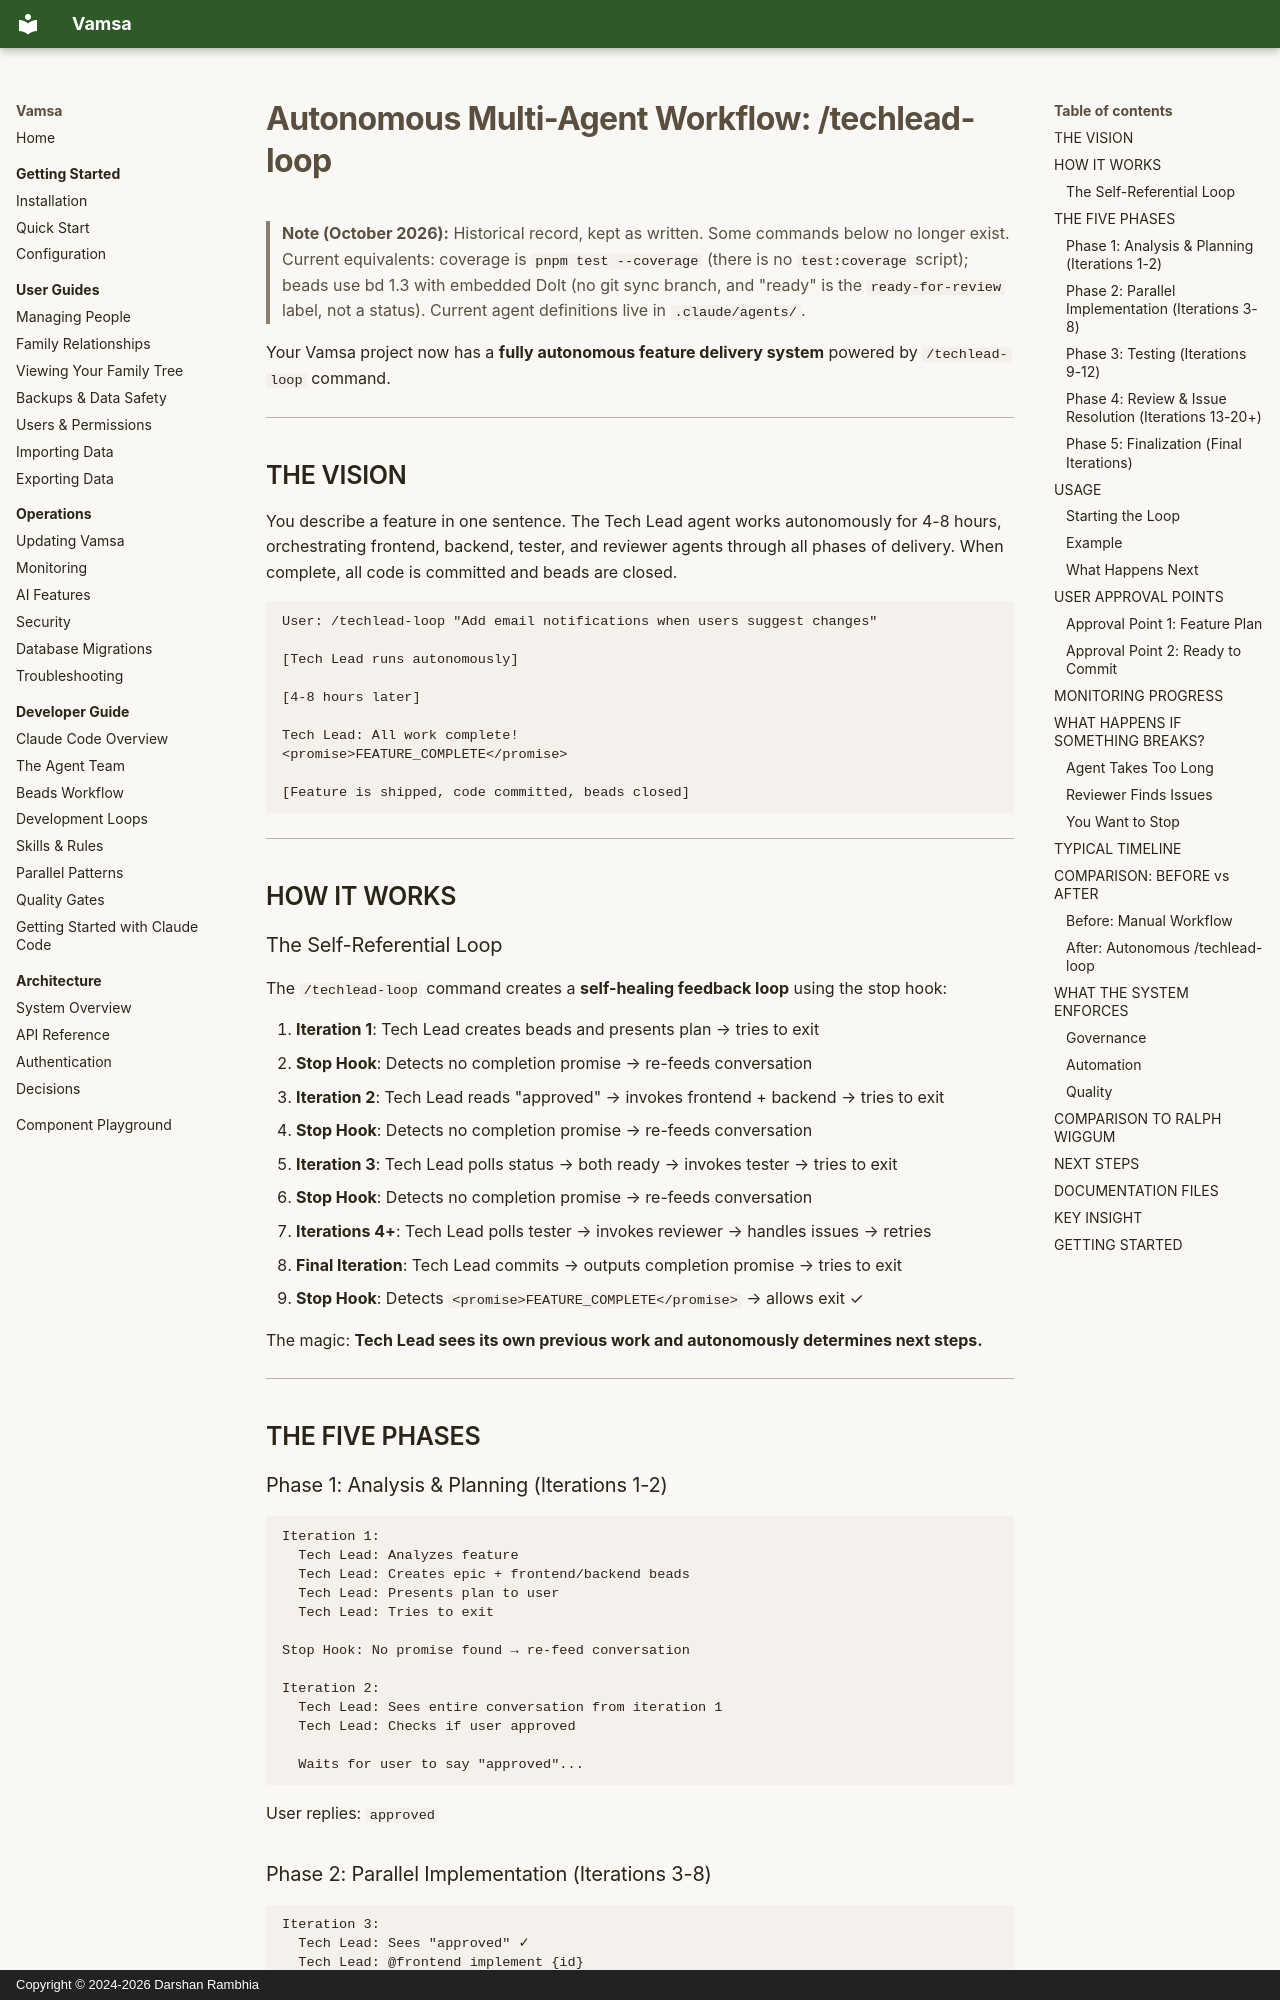

repository: darshan-rambhia/vamsa · page: architecture/decisions/009-agentic-autonomous-workflow/index.html · generator: mkdocs · copyright: Copyright © 2024-2026 Darshan Rambhia

# Autonomous Multi-Agent Workflow: /techlead-loop

> **Note (October 2026):** Historical record, kept as written. Some commands below no longer exist. Current equivalents: coverage is `pnpm test --coverage` (there is no `test:coverage` script); beads use bd 1.3 with embedded Dolt (no git sync branch, and "ready" is the `ready-for-review` label, not a status). Current agent definitions live in `.claude/agents/`.

Your Vamsa project now has a **fully autonomous feature delivery system** powered by `/techlead-loop` command.

---

## THE VISION

You describe a feature in one sentence. The Tech Lead agent works autonomously for 4-8 hours, orchestrating frontend, backend, tester, and reviewer agents through all phases of delivery. When complete, all code is committed and beads are closed.

```
User: /techlead-loop "Add email notifications when users suggest changes"

[Tech Lead runs autonomously]

[4-8 hours later]

Tech Lead: All work complete!
<promise>FEATURE_COMPLETE</promise>

[Feature is shipped, code committed, beads closed]
```

---

## HOW IT WORKS

### The Self-Referential Loop

The `/techlead-loop` command creates a **self-healing feedback loop** using the stop hook:

1. **Iteration 1**: Tech Lead creates beads and presents plan → tries to exit
2. **Stop Hook**: Detects no completion promise → re-feeds conversation
3. **Iteration 2**: Tech Lead reads "approved" → invokes frontend + backend → tries to exit
4. **Stop Hook**: Detects no completion promise → re-feeds conversation
5. **Iteration 3**: Tech Lead polls status → both ready → invokes tester → tries to exit
6. **Stop Hook**: Detects no completion promise → re-feeds conversation
7. **Iterations 4+**: Tech Lead polls tester → invokes reviewer → handles issues → retries
8. **Final Iteration**: Tech Lead commits → outputs completion promise → tries to exit
9. **Stop Hook**: Detects `<promise>FEATURE_COMPLETE</promise>` → allows exit ✓

The magic: **Tech Lead sees its own previous work and autonomously determines next steps.**

---

## THE FIVE PHASES
